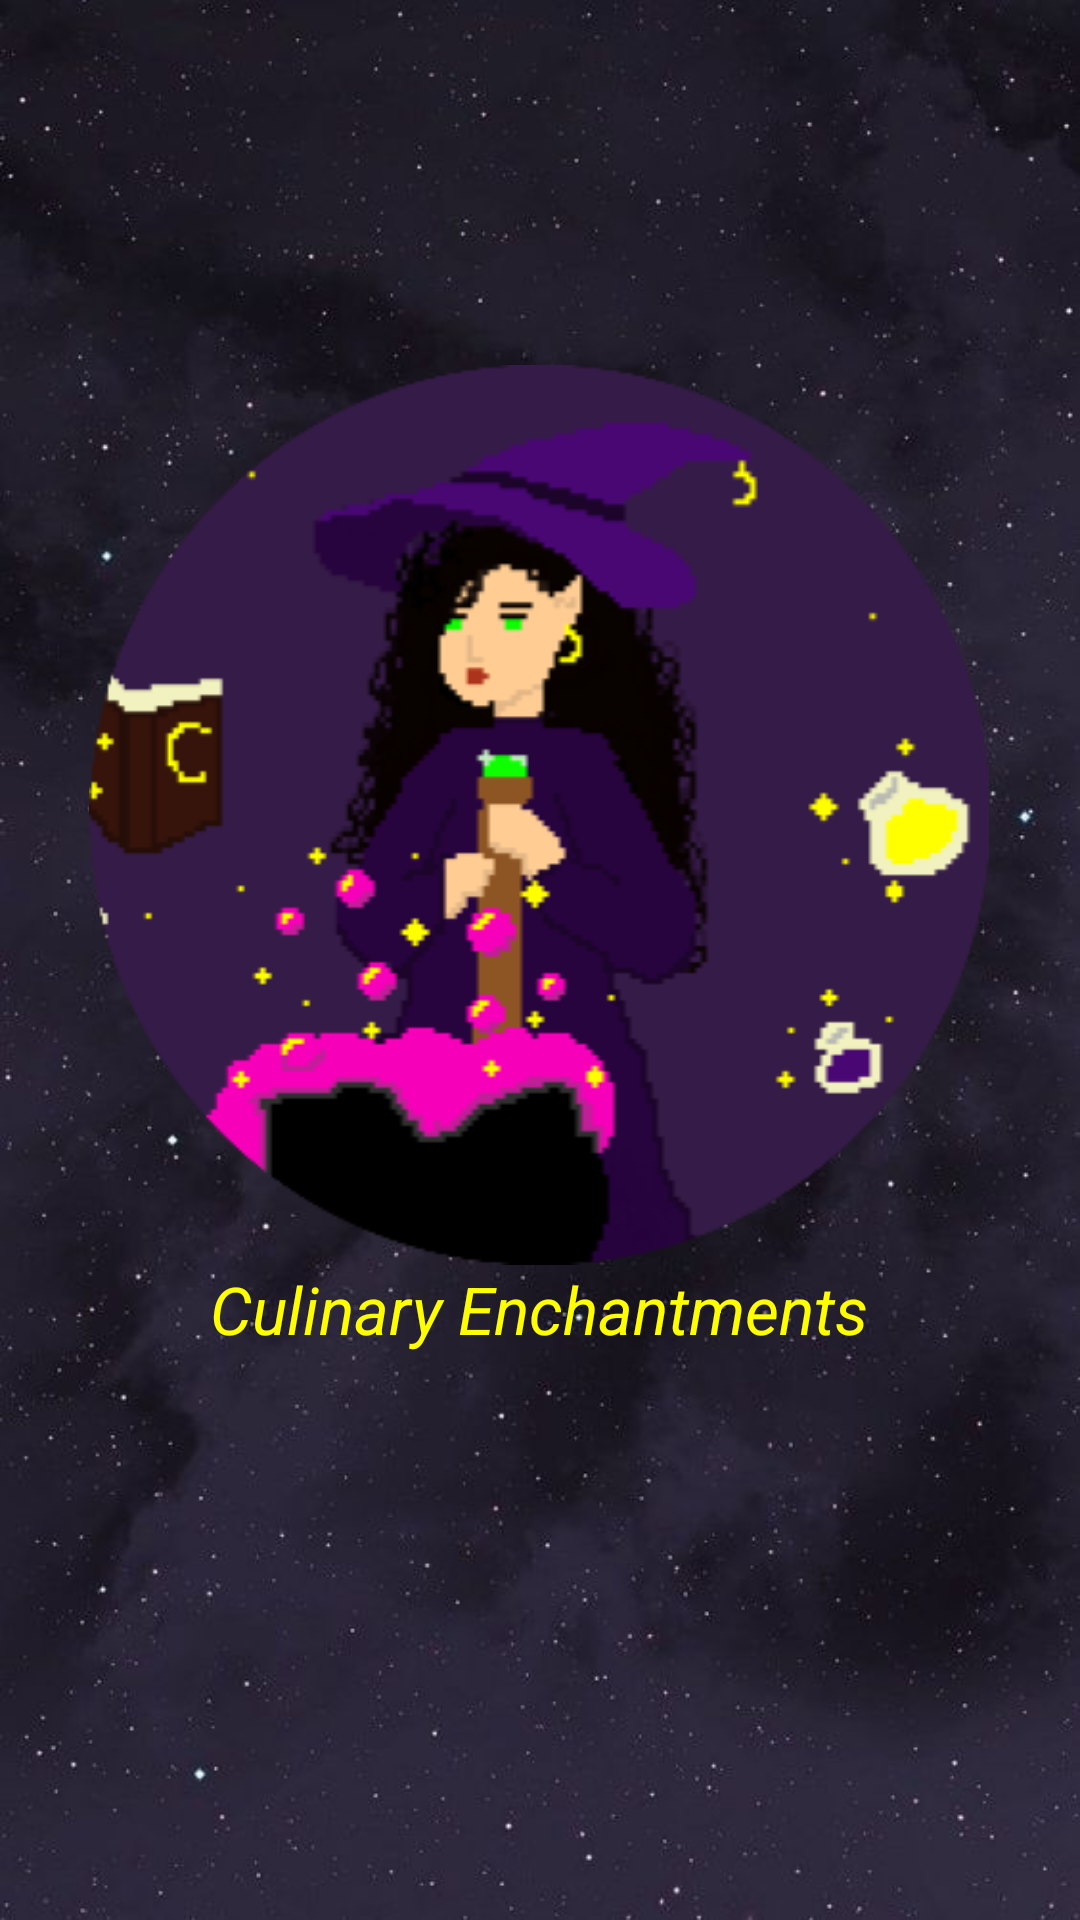

Android layout source for this screen:
<!-- AndroidManifest.xml: application theme Theme.RecipesApp -->
<!-- res/layout/activity_splash.xml -->
<?xml version="1.0" encoding="utf-8"?>
<androidx.constraintlayout.widget.ConstraintLayout xmlns:android="http://schemas.android.com/apk/res/android"
    xmlns:app="http://schemas.android.com/apk/res-auto"
    xmlns:tools="http://schemas.android.com/tools"
    android:layout_width="match_parent"
    android:layout_height="match_parent">

    <View
        android:id="@+id/view"
        android:layout_width="wrap_content"
        android:layout_height="wrap_content"
        android:background="@drawable/background"
        app:layout_constraintEnd_toEndOf="parent"
        app:layout_constraintTop_toTopOf="parent" />

    <ImageView
        android:id="@+id/logo"
        android:layout_width="300dp"
        android:layout_height="300dp"
        android:contentDescription="@string/logo_alt_text"
        app:layout_constraintBottom_toBottomOf="parent"
        app:layout_constraintEnd_toEndOf="parent"
        app:layout_constraintHorizontal_bias="0.495"
        app:layout_constraintStart_toStartOf="parent"
        app:layout_constraintTop_toTopOf="@+id/view"
        app:layout_constraintVertical_bias="0.358"
        app:srcCompat="@drawable/round_logo" />

    <TextView
        android:id="@+id/appName"
        android:layout_width="wrap_content"
        android:layout_height="wrap_content"
        android:text="@string/app_name"
        android:textAppearance="@style/TextAppearance.AppCompat.Large"
        android:textColor="#FEFE00"
        android:textStyle="italic"
        app:layout_constraintEnd_toEndOf="@+id/logo"
        app:layout_constraintStart_toStartOf="@+id/logo"
        app:layout_constraintTop_toBottomOf="@+id/logo" />

</androidx.constraintlayout.widget.ConstraintLayout>
<!-- resources referenced by this layout -->
<resources>
  <!-- drawable background: jpg bitmap (drawable, 50149 bytes) -->
  <!-- drawable round_logo: png bitmap (drawable, 35227 bytes) -->
  <string name="app_name">Culinary Enchantments</string>
  <string name="logo_alt_text">Application logo presenting a witch cooking</string>
  <style name="Theme.RecipesApp" parent="Base.Theme.RecipesApp" />
  <style name="Base.Theme.RecipesApp" parent="Theme.Material3.DayNight.NoActionBar">
          
          
      </style>
</resources>
